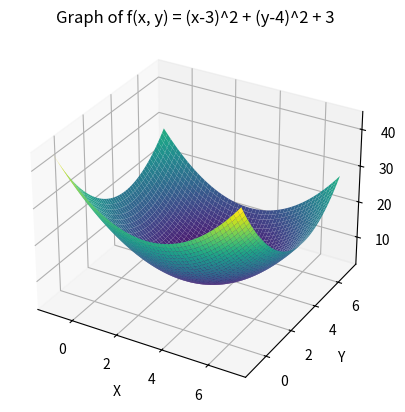

Recreate this plot in Python.
import numpy as np
import matplotlib.pyplot as plt
from mpl_toolkits.mplot3d import Axes3D

# x, y의 값을 정의합니다 (-1에서 7까지)
x = np.linspace(-1, 7, 400)
y = np.linspace(-1, 7, 400)
x, y = np.meshgrid(x, y)

# 함수 f(x, y)를 계산합니다.
z = (x - 3)**2 + (y - 4)**2 + 3

# 그래프를 그리기 위한 설정
fig = plt.figure()
ax = fig.add_subplot(111, projection='3d')

# 표면 그래프를 그립니다.
ax.plot_surface(x, y, z, cmap='viridis')

# 레이블 및 타이틀 설정
ax.set_xlabel('X')
ax.set_ylabel('Y')
ax.set_zlabel('f(x, y)')
ax.set_title('Graph of f(x, y) = (x-3)^2 + (y-4)^2 + 3')

# 그래프 표시
plt.show()
